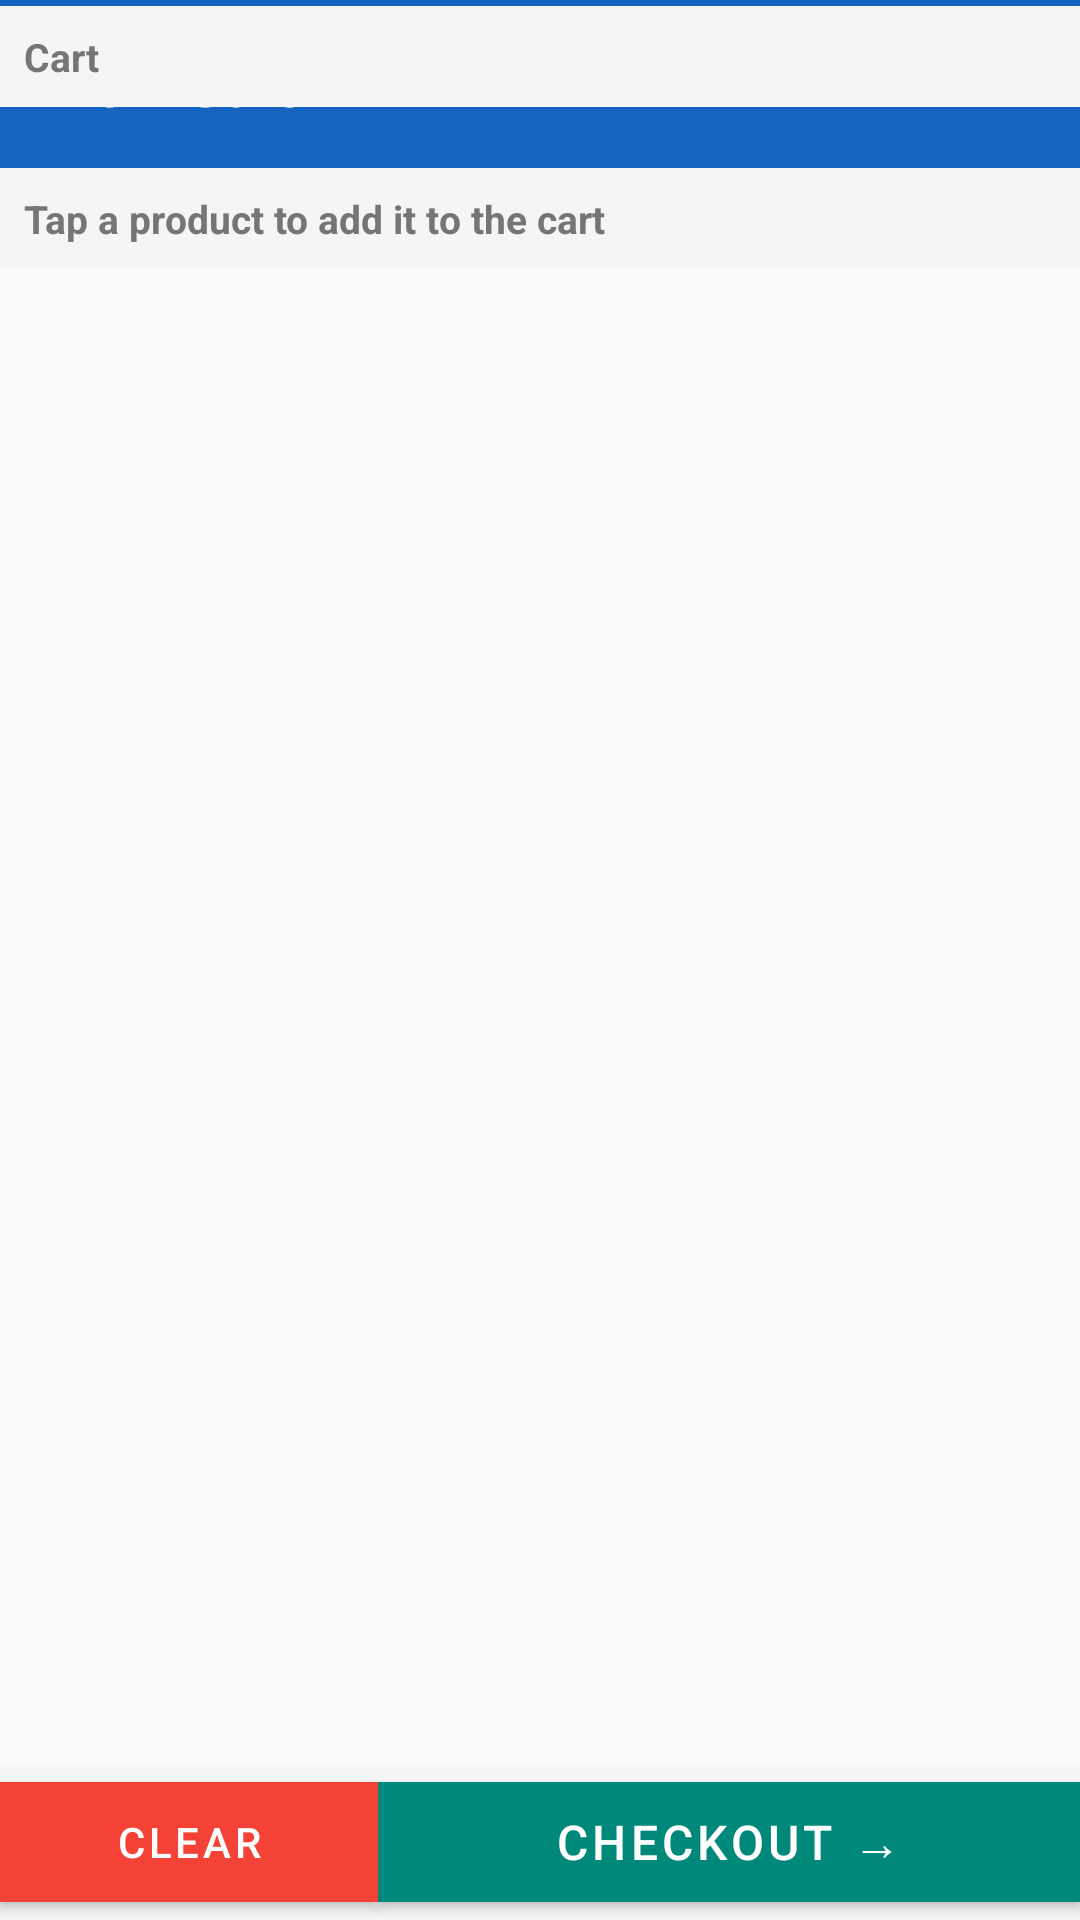

This screen was rendered from an Android layout file. Write that file and the resources it references.
<!-- AndroidManifest.xml: application theme Theme.StoreTracker -->
<!-- res/layout/activity_pos.xml -->
<?xml version="1.0" encoding="utf-8"?>
<androidx.constraintlayout.widget.ConstraintLayout
    xmlns:android="http://schemas.android.com/apk/res/android"
    xmlns:app="http://schemas.android.com/apk/res-auto"
    android:layout_width="match_parent"
    android:layout_height="match_parent"
    android:background="@color/backgroundLight">

    
    <com.google.android.material.appbar.MaterialToolbar
        android:id="@+id/toolbarPOS"
        android:layout_width="0dp"
        android:layout_height="?attr/actionBarSize"
        android:background="@color/colorPrimary"
        app:title="New Sale"
        app:titleTextColor="@android:color/white"
        app:layout_constraintTop_toTopOf="parent"
        app:layout_constraintStart_toStartOf="parent"
        app:layout_constraintEnd_toEndOf="parent" />

    
    <TextView
        android:id="@+id/tvProductsLabel"
        android:layout_width="0dp"
        android:layout_height="wrap_content"
        android:text="Tap a product to add it to the cart"
        android:textStyle="bold"
        android:textSize="13sp"
        android:textColor="@color/textSecondary"
        android:padding="8dp"
        android:background="@color/colorSurface"
        app:layout_constraintTop_toBottomOf="@id/toolbarPOS"
        app:layout_constraintStart_toStartOf="parent"
        app:layout_constraintEnd_toEndOf="parent" />

    
    <androidx.recyclerview.widget.RecyclerView
        android:id="@+id/rvPOSProducts"
        android:layout_width="0dp"
        android:layout_height="0dp"
        android:padding="4dp"
        android:clipToPadding="false"
        app:layout_constraintTop_toBottomOf="@id/tvProductsLabel"
        app:layout_constraintBottom_toTopOf="@id/divider"
        app:layout_constraintStart_toStartOf="parent"
        app:layout_constraintEnd_toEndOf="parent"
        app:layout_constraintVerticalWeight="1" />

    <View
        android:id="@+id/divider"
        android:layout_width="0dp"
        android:layout_height="2dp"
        android:background="@color/colorPrimary"
        app:layout_constraintTop_toBottomOf="@id/rvPOSProducts"
        app:layout_constraintStart_toStartOf="parent"
        app:layout_constraintEnd_toEndOf="parent" />

    
    <TextView
        android:id="@+id/tvCartLabel"
        android:layout_width="0dp"
        android:layout_height="wrap_content"
        android:text="Cart"
        android:textStyle="bold"
        android:textSize="13sp"
        android:padding="8dp"
        android:textColor="@color/textSecondary"
        android:background="@color/colorSurface"
        app:layout_constraintTop_toBottomOf="@id/divider"
        app:layout_constraintStart_toStartOf="parent"
        app:layout_constraintEnd_toEndOf="parent" />

    
    <androidx.recyclerview.widget.RecyclerView
        android:id="@+id/rvCart"
        android:layout_width="0dp"
        android:layout_height="0dp"
        android:padding="4dp"
        android:clipToPadding="false"
        app:layout_constraintTop_toBottomOf="@id/tvCartLabel"
        app:layout_constraintBottom_toTopOf="@id/tvCartTotal"
        app:layout_constraintStart_toStartOf="parent"
        app:layout_constraintEnd_toEndOf="parent"
        app:layout_constraintVerticalWeight="1" />

    
    <TextView
        android:id="@+id/tvCartTotal"
        android:layout_width="0dp"
        android:layout_height="wrap_content"
        android:text="Total: $0.00"
        android:textSize="20sp"
        android:textStyle="bold"
        android:textColor="@color/colorPrimary"
        android:padding="12dp"
        android:gravity="end"
        android:background="@color/colorSurface"
        app:layout_constraintBottom_toTopOf="@id/btnBarrier"
        app:layout_constraintStart_toStartOf="parent"
        app:layout_constraintEnd_toEndOf="parent" />

    
    <androidx.constraintlayout.widget.Barrier
        android:id="@+id/btnBarrier"
        android:layout_width="wrap_content"
        android:layout_height="wrap_content"
        app:barrierDirection="top"
        app:constraint_referenced_ids="btnClearCart,btnCheckout"
        app:layout_constraintBottom_toBottomOf="parent" />

    <com.google.android.material.button.MaterialButton
        android:id="@+id/btnClearCart"
        android:layout_width="0dp"
        android:layout_height="52dp"
        android:text="Clear"
        android:backgroundTint="#F44336"
        app:cornerRadius="0dp"
        app:layout_constraintBottom_toBottomOf="parent"
        app:layout_constraintStart_toStartOf="parent"
        app:layout_constraintEnd_toStartOf="@id/btnCheckout"
        app:layout_constraintWidth_percent="0.35" />

    <com.google.android.material.button.MaterialButton
        android:id="@+id/btnCheckout"
        android:layout_width="0dp"
        android:layout_height="52dp"
        android:text="Checkout →"
        android:textSize="16sp"
        android:backgroundTint="@color/colorAccent"
        app:cornerRadius="0dp"
        app:layout_constraintBottom_toBottomOf="parent"
        app:layout_constraintStart_toEndOf="@id/btnClearCart"
        app:layout_constraintEnd_toEndOf="parent" />

</androidx.constraintlayout.widget.ConstraintLayout>
<!-- resources referenced by this layout -->
<resources>
  <color name="backgroundLight">#FAFAFA</color>
  <color name="colorAccent">#00897B</color>
  <color name="colorPrimary">#1565C0</color>
  <color name="colorSurface">#F5F5F5</color>
  <color name="textSecondary">#757575</color>
  <style name="Theme.StoreTracker" parent="Theme.MaterialComponents.Light.NoActionBar">
          <item name="colorPrimary">@color/colorPrimary</item>
          <item name="colorPrimaryDark">@color/colorPrimaryDark</item>
          <item name="colorAccent">@color/colorAccent</item>
          <item name="android:windowBackground">@color/backgroundLight</item>
      </style>
  <color name="colorPrimaryDark">#003c8f</color>
</resources>
